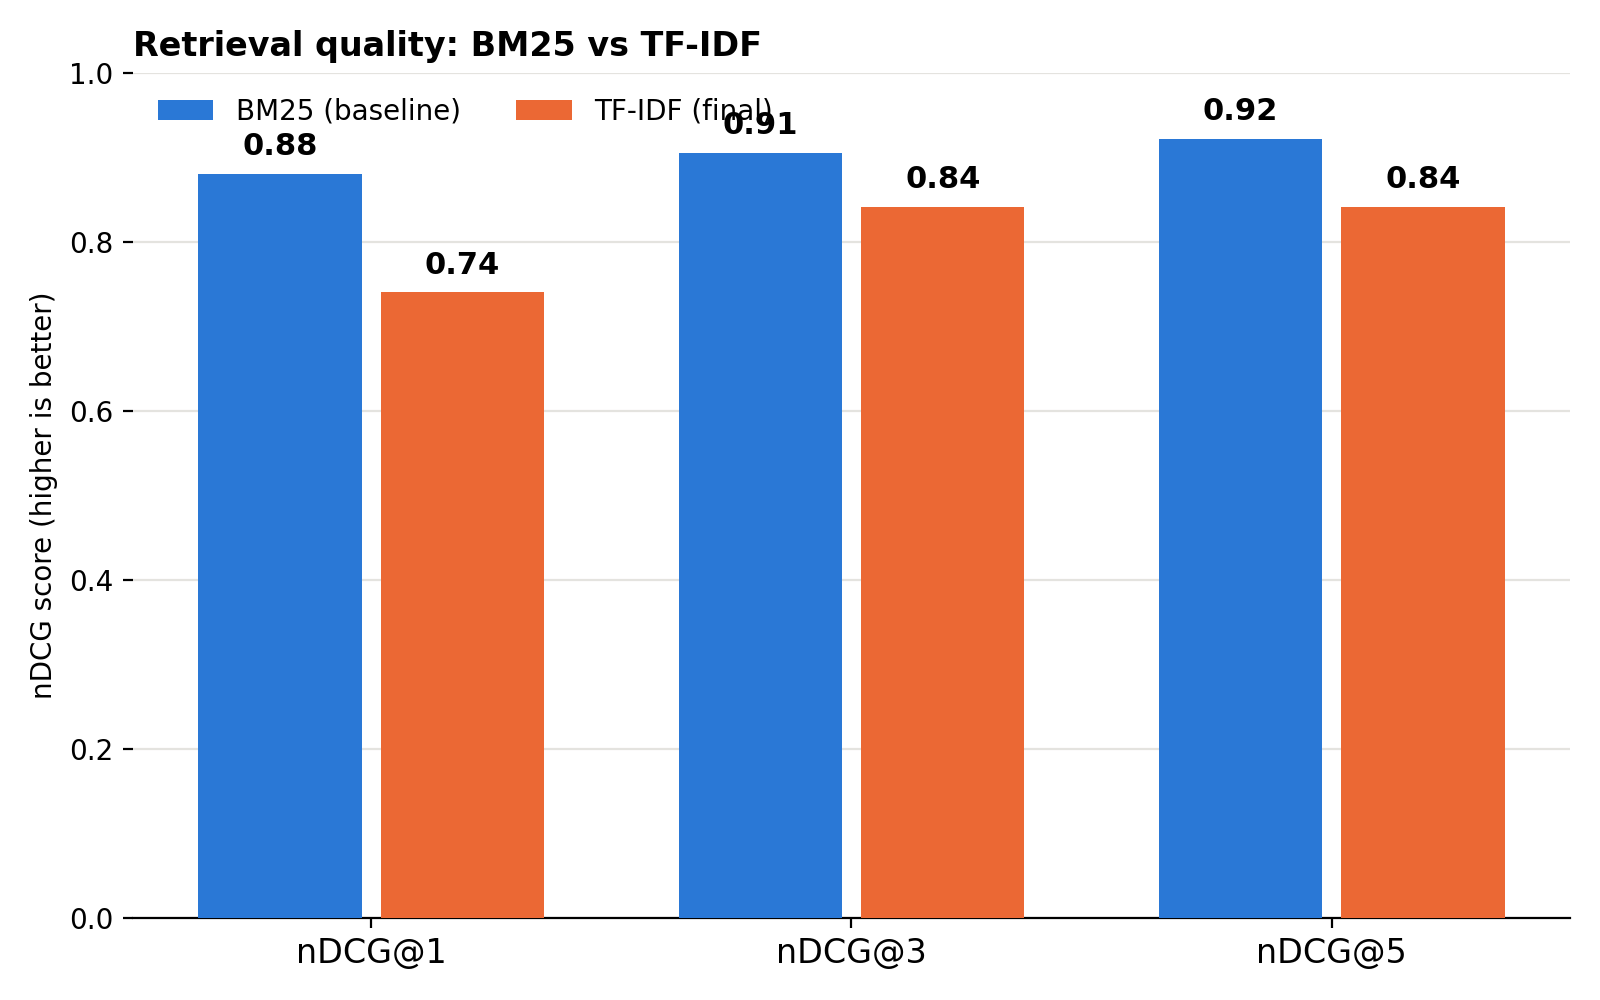

The data file committed next to this chart (first rows):
, BM25 (baseline), TF-IDF (final), Change
nDCG@1, 0.88, 0.74, -0.14
nDCG@3, 0.905, 0.841, -0.064
nDCG@5, 0.922, 0.841, -0.081
